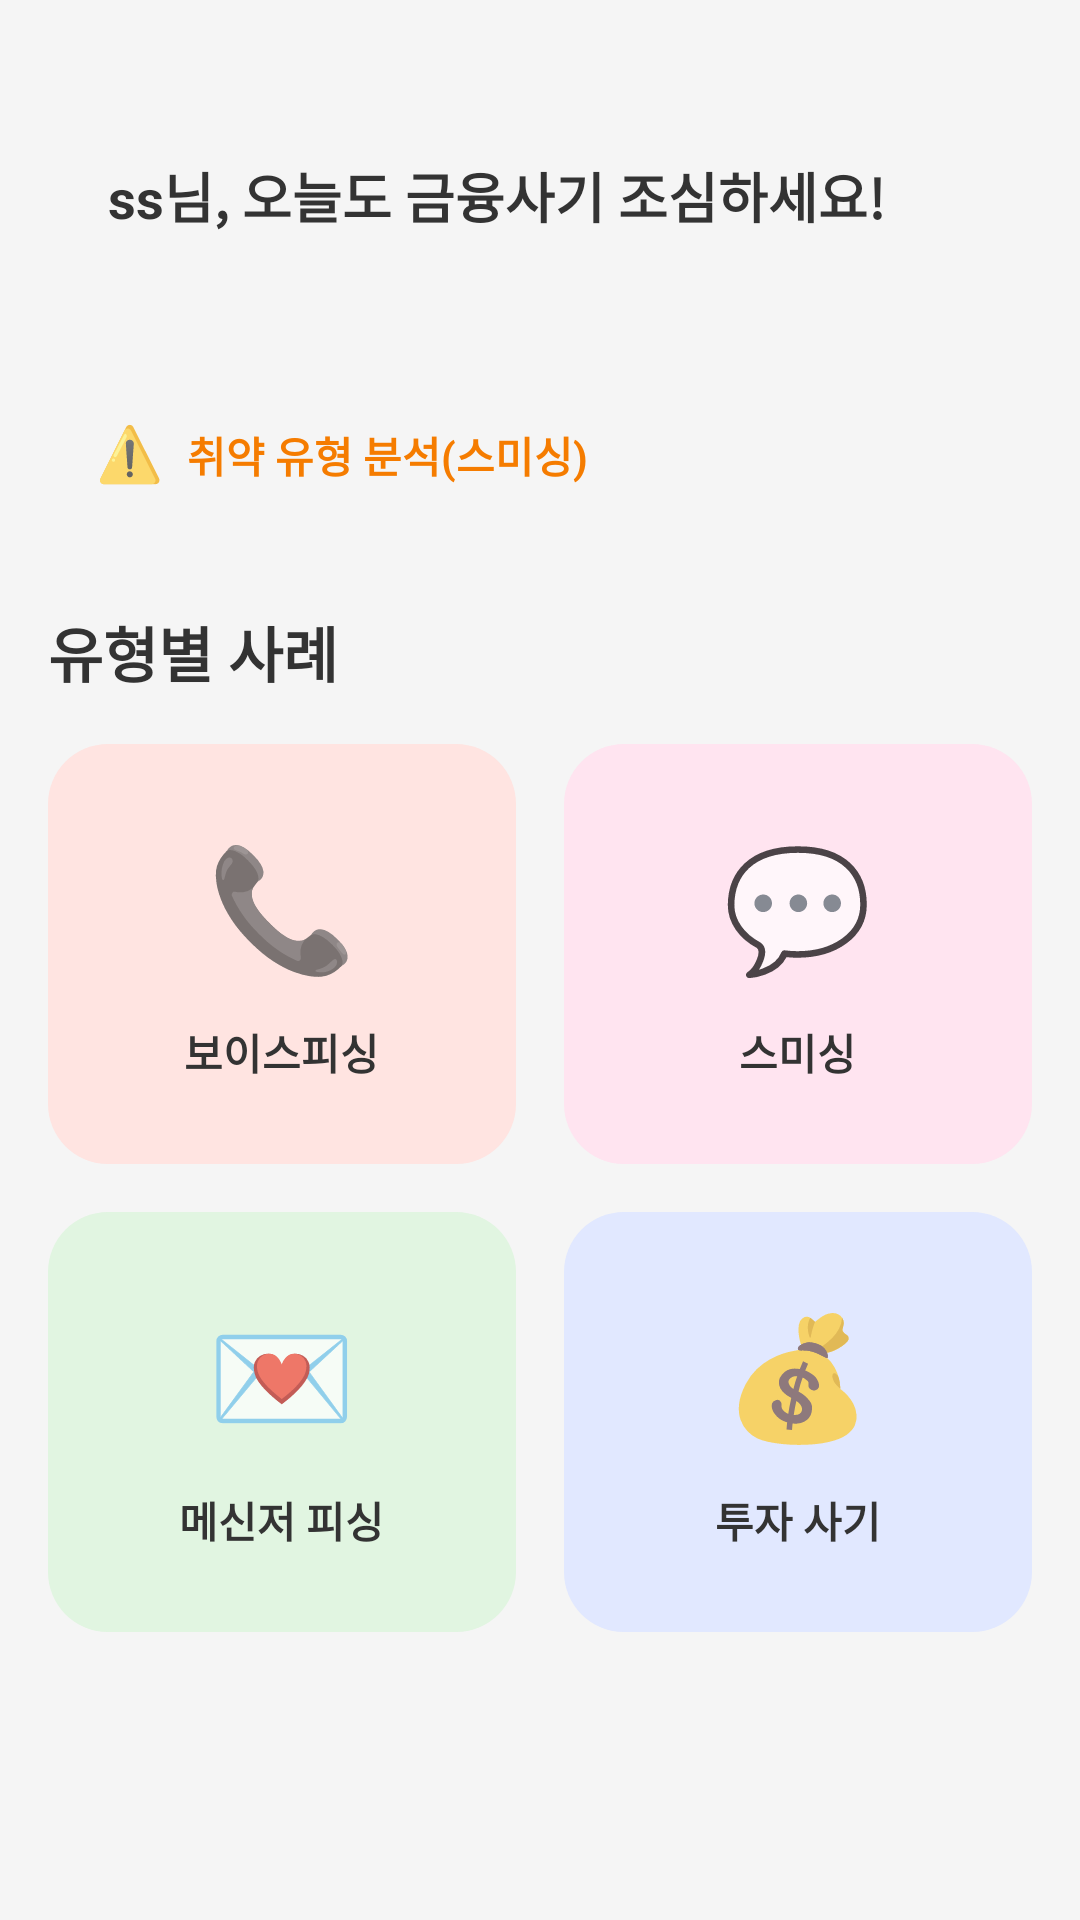

Here is an Android app screen rendered from its layout file. Give the layout XML and the strings, colors and styles it references.
<!-- AndroidManifest.xml: application theme Theme.AppCompat -->
<!-- res/layout/fragment_case_type_list.xml -->
<?xml version="1.0" encoding="utf-8"?>
<LinearLayout xmlns:android="http://schemas.android.com/apk/res/android"
    android:layout_width="match_parent"
    android:layout_height="match_parent"
    android:background="#F5F5F5"
    android:orientation="vertical"
    android:padding="16dp">

    
    <LinearLayout
        android:layout_width="match_parent"
        android:layout_height="wrap_content"
        android:layout_marginTop="16dp"
        android:layout_marginBottom="16dp"
        android:background="@drawable/greeting_card_background"
        android:orientation="vertical"
        android:padding="20dp">

        <TextView
            android:id="@+id/greetingText"
            android:layout_width="match_parent"
            android:layout_height="wrap_content"
            android:gravity="start"
            android:text="ss님, 오늘도 금융사기 조심하세요!"
            android:textColor="#333333"
            android:textSize="18sp"
            android:textStyle="bold" />

        <LinearLayout
            android:layout_width="wrap_content"
            android:layout_height="wrap_content"
            android:layout_marginTop="8dp"
            android:orientation="horizontal">



        </LinearLayout>

    </LinearLayout>

    
    <LinearLayout
        android:layout_width="match_parent"
        android:layout_height="wrap_content"
        android:layout_marginBottom="24dp"
        android:background="@drawable/warning_card_background"
        android:orientation="horizontal"
        android:padding="16dp">

        <TextView
            android:layout_width="wrap_content"
            android:layout_height="wrap_content"
            android:layout_marginEnd="8dp"
            android:text="⚠️"
            android:textSize="18sp" />

        <TextView
            android:id="@+id/weakTypeText"
            android:layout_width="0dp"
            android:layout_height="wrap_content"
            android:layout_weight="1"
            android:text="취약 유형 분석(스미싱)"
            android:textColor="#F57C00"
            android:textSize="14sp"
            android:textStyle="bold" />

    </LinearLayout>

    
    <TextView
        android:layout_width="wrap_content"
        android:layout_height="wrap_content"
        android:layout_marginBottom="16dp"
        android:text="유형별 사례"
        android:textColor="#333333"
        android:textSize="20sp"
        android:textStyle="bold" />

    
    <LinearLayout
        android:layout_width="match_parent"
        android:layout_height="wrap_content"
        android:layout_marginBottom="16dp"
        android:orientation="horizontal">

        
        <LinearLayout
            android:id="@+id/cardVoicePhishing"
            android:layout_width="0dp"
            android:layout_height="140dp"
            android:layout_marginEnd="8dp"
            android:layout_weight="1"
            android:background="@drawable/card_voice_phishing_background"
            android:clickable="true"
            android:focusable="true"
            android:foreground="?android:attr/selectableItemBackground"
            android:gravity="center"
            android:orientation="vertical"
            android:padding="16dp">

            <TextView
                android:layout_width="wrap_content"
                android:layout_height="wrap_content"
                android:layout_marginBottom="12dp"
                android:text="📞"
                android:textSize="40sp" />

            <TextView
                android:layout_width="wrap_content"
                android:layout_height="wrap_content"
                android:text="보이스피싱"
                android:textColor="#333333"
                android:textSize="14sp"
                android:textStyle="bold" />

        </LinearLayout>

        
        <LinearLayout
            android:id="@+id/cardSmishing"
            android:layout_width="0dp"
            android:layout_height="140dp"
            android:layout_marginStart="8dp"
            android:layout_weight="1"
            android:background="@drawable/card_smishing_background"
            android:clickable="true"
            android:focusable="true"
            android:foreground="?android:attr/selectableItemBackground"
            android:gravity="center"
            android:orientation="vertical"
            android:padding="16dp">

            <TextView
                android:layout_width="wrap_content"
                android:layout_height="wrap_content"
                android:layout_marginBottom="12dp"
                android:text="💬"
                android:textSize="40sp" />

            <TextView
                android:layout_width="wrap_content"
                android:layout_height="wrap_content"
                android:text="스미싱"
                android:textColor="#333333"
                android:textSize="14sp"
                android:textStyle="bold" />

        </LinearLayout>

    </LinearLayout>

    
    <LinearLayout
        android:layout_width="match_parent"
        android:layout_height="wrap_content"
        android:orientation="horizontal">

        
        <LinearLayout
            android:id="@+id/cardMessengerPhishing"
            android:layout_width="0dp"
            android:layout_height="140dp"
            android:layout_marginEnd="8dp"
            android:layout_weight="1"
            android:background="@drawable/card_messenger_phishing_background"
            android:clickable="true"
            android:focusable="true"
            android:foreground="?android:attr/selectableItemBackground"
            android:gravity="center"
            android:orientation="vertical"
            android:padding="16dp">

            <TextView
                android:layout_width="wrap_content"
                android:layout_height="wrap_content"
                android:layout_marginBottom="12dp"
                android:text="💌"
                android:textSize="40sp" />

            <TextView
                android:layout_width="wrap_content"
                android:layout_height="wrap_content"
                android:text="메신저 피싱"
                android:textColor="#333333"
                android:textSize="14sp"
                android:textStyle="bold" />

        </LinearLayout>

        
        <LinearLayout
            android:id="@+id/cardInvestmentFraud"
            android:layout_width="0dp"
            android:layout_height="140dp"
            android:layout_marginStart="8dp"
            android:layout_weight="1"
            android:background="@drawable/card_investment_fraud_background"
            android:clickable="true"
            android:focusable="true"
            android:foreground="?android:attr/selectableItemBackground"
            android:gravity="center"
            android:orientation="vertical"
            android:padding="16dp">

            <TextView
                android:layout_width="wrap_content"
                android:layout_height="wrap_content"
                android:layout_marginBottom="12dp"
                android:text="💰"
                android:textSize="40sp" />

            <TextView
                android:layout_width="wrap_content"
                android:layout_height="wrap_content"
                android:text="투자 사기"
                android:textColor="#333333"
                android:textSize="14sp"
                android:textStyle="bold" />

        </LinearLayout>

    </LinearLayout>

</LinearLayout>
<!-- resources referenced by this layout -->
<resources>
  <!-- drawable card_investment_fraud_background (drawable) -->
  <?xml version="1.0" encoding="utf-8"?>
  <shape xmlns:android="http://schemas.android.com/apk/res/android">
      <solid android:color="#E1E8FF" />
      <corners android:radius="20dp" />
  </shape>
  <!-- drawable card_messenger_phishing_background (drawable) -->
  <?xml version="1.0" encoding="utf-8"?>
  <shape xmlns:android="http://schemas.android.com/apk/res/android">
      <solid android:color="#E1F5E1" />
      <corners android:radius="20dp" />
  </shape>
  <!-- drawable card_smishing_background (drawable) -->
  <?xml version="1.0" encoding="utf-8"?>
  <shape xmlns:android="http://schemas.android.com/apk/res/android">
      <solid android:color="#FFE4F0" />
      <corners android:radius="20dp" />
  </shape>
  <!-- drawable card_voice_phishing_background (drawable) -->
  <?xml version="1.0" encoding="utf-8"?>
  <shape xmlns:android="http://schemas.android.com/apk/res/android">
      <solid android:color="#FFE4E1" />
      <corners android:radius="20dp" />
  </shape>
</resources>
